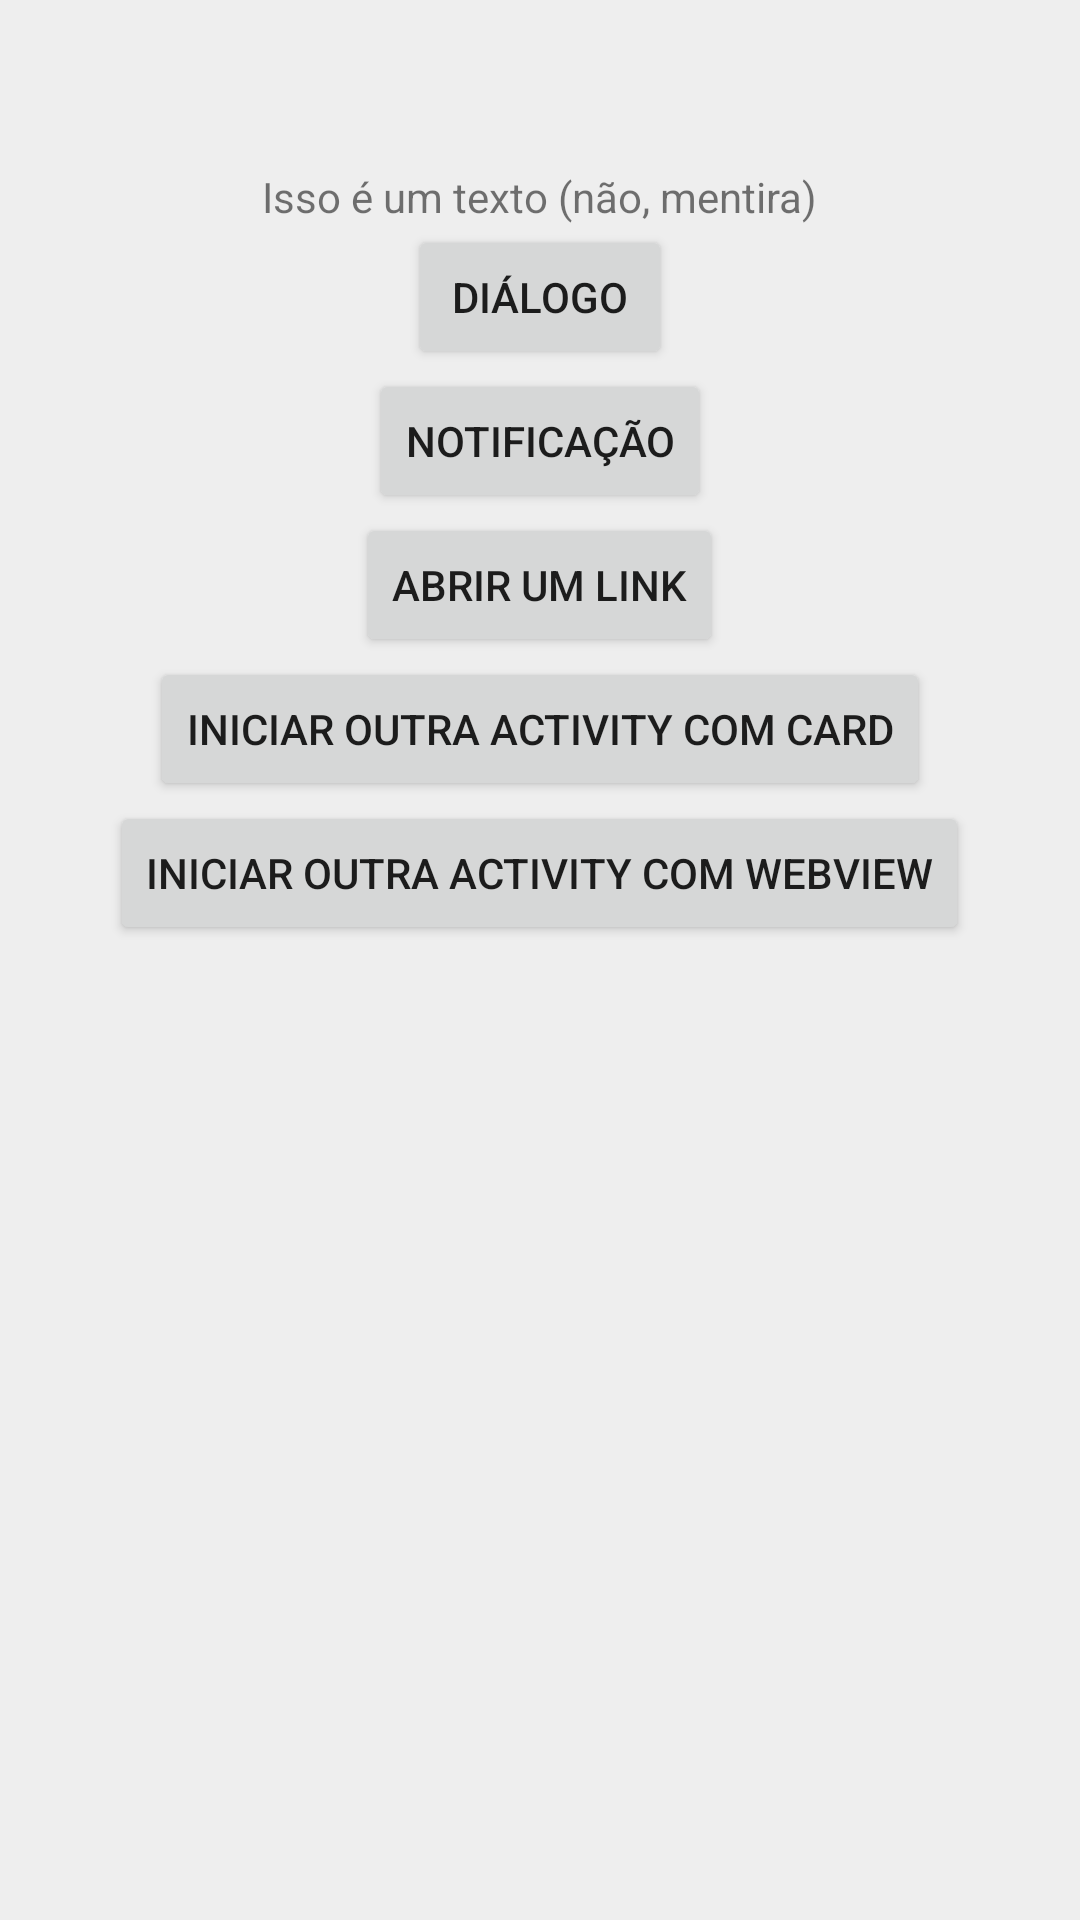

Here is an Android app screen rendered from its layout file. Give the layout XML and the strings, colors and styles it references.
<!-- AndroidManifest.xml: application theme AppTheme -->
<!-- res/layout/main.xml -->
<?xml version="1.0" encoding="utf-8"?>
<FrameLayout xmlns:android="http://schemas.android.com/apk/res/android"
    xmlns:app="http://schemas.android.com/apk/res-auto"
    android:layout_width="match_parent"
    android:layout_height="match_parent"
	android:id="@+id/frame"
	android:fitsSystemWindows="true" >

    <LinearLayout
        android:layout_width="match_parent"
        android:layout_height="match_parent"
        android:orientation="vertical"
		android:background="#eeeeee">
		<android.support.v7.widget.Toolbar
            android:id="@+id/toolbar"
            android:layout_width="match_parent"
            android:layout_height="?attr/actionBarSize"
			app:popupTheme="@style/ThemeOverlay.AppCompat.Light"
			app:theme="@style/ThemeOverlay.AppCompat.Dark.ActionBar" />
		<ScrollView
			android:layout_width="match_parent"
			android:layout_height="match_parent">
			<LinearLayout
				android:layout_width="match_parent"
				android:layout_height="match_parent"
				android:gravity="center"
				android:orientation="vertical"
				android:background="#eeeeee">

				<TextView
					android:layout_width="wrap_content"
					android:layout_height="wrap_content"
					android:id="@+id/texto"
					android:text="@string/text" />

				<Button
					android:layout_width="wrap_content"
					android:layout_height="wrap_content"
					android:id="@+id/dialog"
					android:text="@string/dialog" />

				<Button
					android:layout_width="wrap_content"
					android:layout_height="wrap_content"
					android:id="@+id/notification"
					android:text="@string/notification" />

				<Button
					android:layout_width="wrap_content"
					android:layout_height="wrap_content"
					android:id="@+id/openlink"
					android:text="Abrir um link" />

				

				<Button
					android:layout_width="wrap_content"
					android:layout_height="wrap_content"
					android:id="@+id/newactivity"
					android:text="Iniciar outra Activity com card" />

				<Button
					android:layout_width="wrap_content"
					android:layout_height="wrap_content"
					android:id="@+id/newactivitywebview"
					android:text="Iniciar outra Activity com WebView" />

				<TextView
					android:layout_width="wrap_content"
					android:layout_height="wrap_content"
					android:layout_marginTop="10dp"
					android:id="@+id/numero" />

				<TextView
					android:layout_width="wrap_content"
					android:layout_height="wrap_content"
					android:layout_marginTop="10dp"
					android:id="@+id/yesorno" />
			</LinearLayout>
		</ScrollView>
	</LinearLayout>
</FrameLayout>
<!-- resources referenced by this layout -->
<resources>
  <string name="dialog">Diálogo</string>
  <string name="notification">Notificação</string>
  <string name="text">Isso é um texto (não, mentira)</string>
  <style name="AppTheme" parent="Theme.AppCompat.Light.DarkActionBar">
          <item name="windowActionBar">false</item>
          <item name="windowActionBarOverlay">true</item>
  		<item name="windowNoTitle">true</item>
          <item name="colorAccent">#00ffff</item>
          <item name="android:scrollingCache">false</item>
  		<item name="android:overScrollMode">never</item>
      </style>
</resources>
